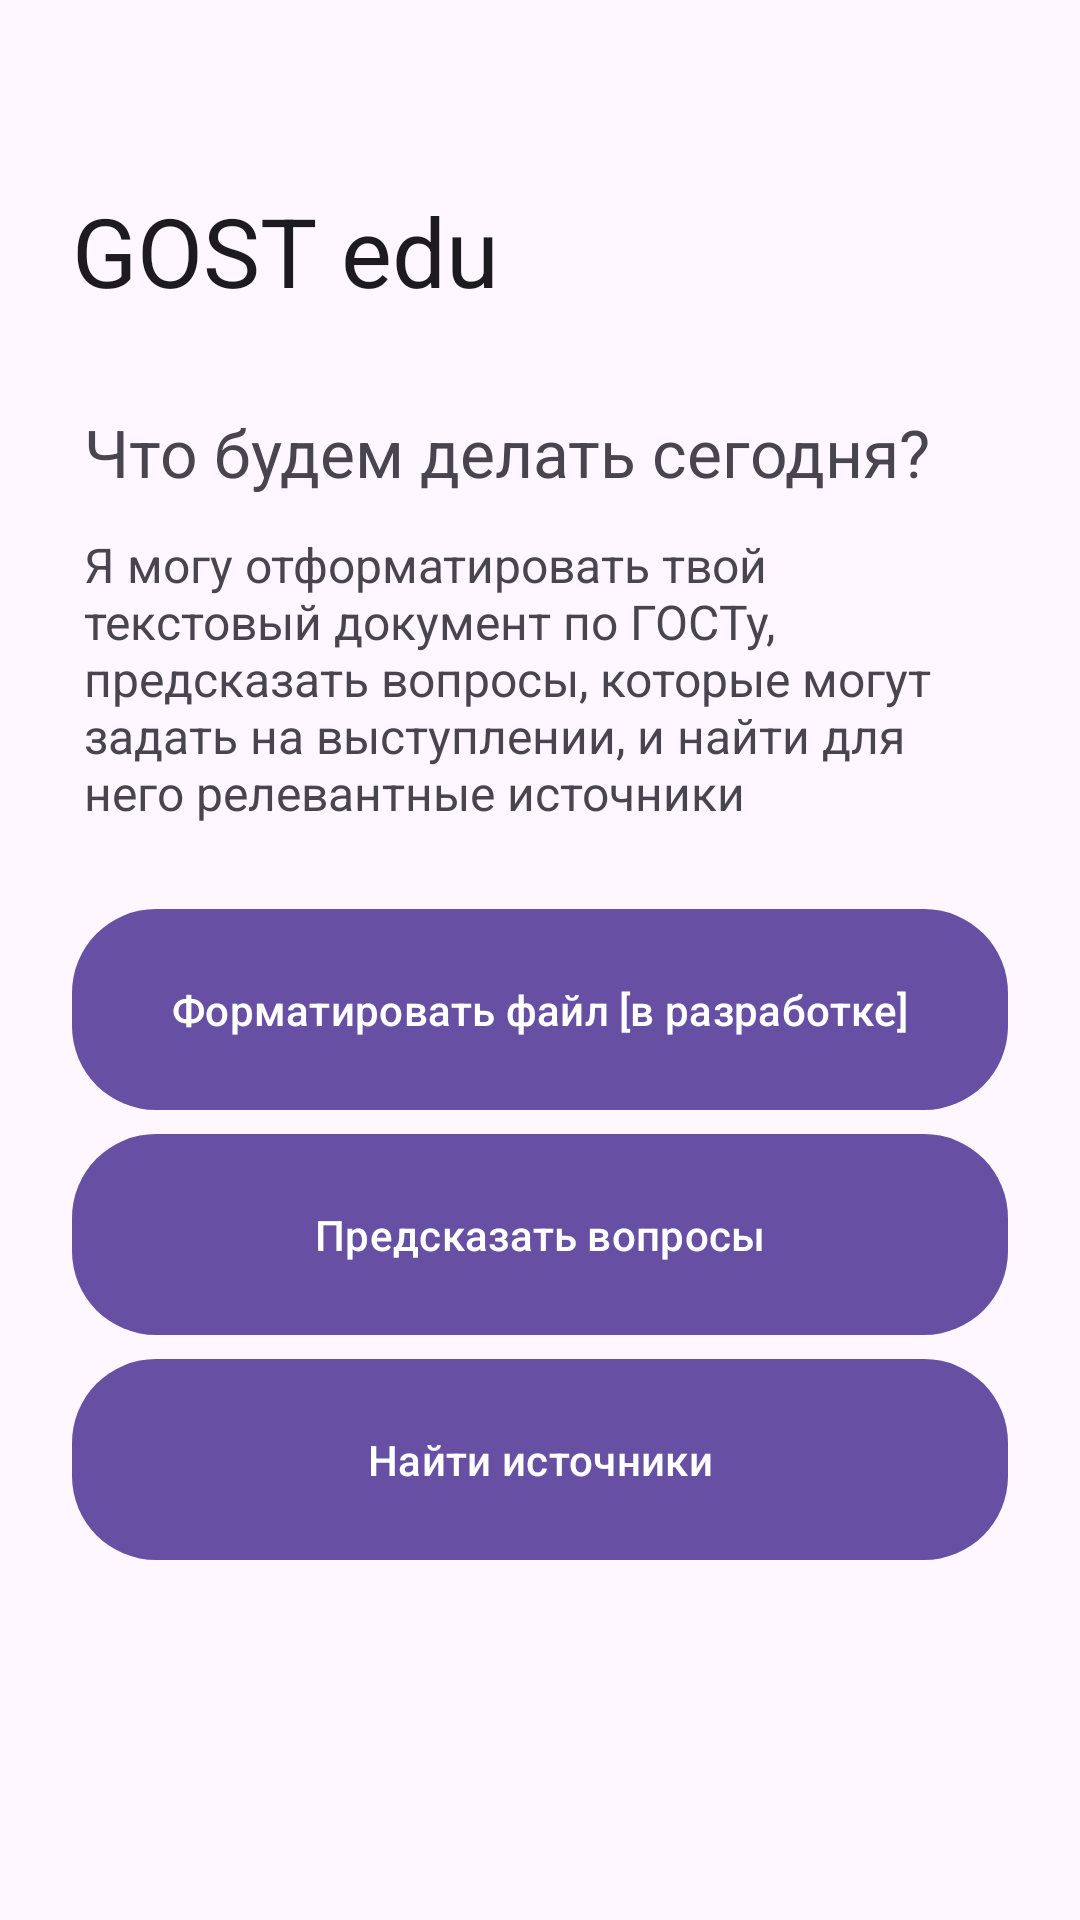

Produce the Android XML layout that renders to this screen, including the resource entries it uses.
<!-- AndroidManifest.xml: application theme Theme.IoISolution -->
<!-- res/layout/fragment_dashboard.xml -->
<?xml version="1.0" encoding="utf-8"?>
<androidx.coordinatorlayout.widget.CoordinatorLayout xmlns:android="http://schemas.android.com/apk/res/android"
    xmlns:app="http://schemas.android.com/apk/res-auto"
    xmlns:tools="http://schemas.android.com/tools"
    android:layout_width="match_parent"
    android:layout_height="match_parent"
    tools:context=".ui.DashboardFragment">

    <com.google.android.material.appbar.AppBarLayout
        android:id="@+id/app_bar_layout"
        android:layout_width="match_parent"
        android:layout_height="wrap_content"
        app:liftOnScroll="false">

        <com.google.android.material.appbar.CollapsingToolbarLayout
            android:id="@+id/collapsing_toolbar"
            style="?attr/collapsingToolbarLayoutMediumStyle"
            android:layout_width="match_parent"
            android:layout_height="?attr/collapsingToolbarLayoutMediumSize"
            app:collapsedTitleTextAppearance="?textAppearanceTitleLarge"
            app:collapsedTitleTextColor="?attr/colorOnSurface"
            app:contentScrim="@android:color/transparent"
            app:expandedTitleMarginStart="24dp"
            app:expandedTitleTextAppearance="?textAppearanceHeadlineLarge"
            app:expandedTitleTextColor="?attr/colorOnSurface"
            app:layout_scrollFlags="scroll|exitUntilCollapsed|snap"
            app:title="@string/app_name"
            app:titleCollapseMode="scale">

            <com.google.android.material.appbar.MaterialToolbar
                android:id="@+id/topAppBar"
                android:layout_width="match_parent"
                android:layout_height="?attr/actionBarSize"
                android:elevation="0dp"
                android:paddingStart="6dp"
                android:paddingEnd="8dp"
                app:layout_collapseMode="pin"
                app:navigationIcon="@null" />

        </com.google.android.material.appbar.CollapsingToolbarLayout>
    </com.google.android.material.appbar.AppBarLayout>

    <androidx.core.widget.NestedScrollView
        android:id="@+id/nested_scrollview"
        android:layout_width="match_parent"
        android:layout_height="match_parent"
        android:fillViewport="true"
        app:layout_behavior="@string/appbar_scrolling_view_behavior">

        <LinearLayout
            android:layout_width="match_parent"
            android:layout_height="match_parent"
            android:layout_marginHorizontal="24dp"
            android:orientation="vertical">

            <TextView
                android:id="@+id/subtitle"
                android:layout_width="wrap_content"
                android:layout_height="wrap_content"
                android:layout_gravity="start"
                android:layout_marginHorizontal="4dp"
                android:fontFamily="sans-serif"
                android:paddingTop="24dp"
                android:text="@string/dashboard_subtitle"
                android:textAlignment="viewStart"
                android:textSize="22sp" />

            <TextView
                android:id="@+id/subtitle_2"
                android:layout_width="wrap_content"
                android:layout_height="wrap_content"
                android:layout_gravity="start"
                android:layout_marginHorizontal="4dp"
                android:fontFamily="sans-serif"
                android:paddingTop="12dp"
                android:paddingBottom="24dp"
                android:text="@string/dashboard_subtitle_2"
                android:textAlignment="viewStart"
                android:textSize="16sp" />

            <com.google.android.material.button.MaterialButton
                android:id="@+id/format_file_button"
                android:layout_width="match_parent"
                android:layout_height="wrap_content"
                android:paddingVertical="24dp"
                android:text="@string/dashboard_format_file_button"
                app:shapeAppearance="@style/ShapeAppearance.Material3.Corner.ExtraLarge" />

            <com.google.android.material.button.MaterialButton
                android:id="@+id/questions_button"
                android:layout_width="match_parent"
                android:layout_height="wrap_content"
                android:paddingVertical="24dp"
                android:text="@string/dashboard_questions_button"
                app:shapeAppearance="@style/ShapeAppearance.Material3.Corner.ExtraLarge" />

            <com.google.android.material.button.MaterialButton
                android:id="@+id/find_references_button"
                android:layout_width="match_parent"
                android:layout_height="wrap_content"
                android:paddingVertical="24dp"
                android:text="@string/dashboard_find_references_button"
                app:shapeAppearance="@style/ShapeAppearance.Material3.Corner.ExtraLarge" />

        </LinearLayout>

    </androidx.core.widget.NestedScrollView>

</androidx.coordinatorlayout.widget.CoordinatorLayout>
<!-- resources referenced by this layout -->
<resources>
  <string name="app_name">GOST edu</string>
  <string name="dashboard_find_references_button">Найти источники</string>
  <string name="dashboard_format_file_button">Форматировать файл [в разработке]</string>
  <string name="dashboard_questions_button">Предсказать вопросы</string>
  <string name="dashboard_subtitle">Что будем делать сегодня?</string>
  <string name="dashboard_subtitle_2">Я могу отформатировать твой текстовый документ по ГОСТу, предсказать вопросы, которые могут задать на выступлении, и найти для него релевантные источники</string>
  <style name="Theme.IoISolution" parent="Base.Theme.IoISolution" />
  <style name="Base.Theme.IoISolution" parent="Theme.Material3.DayNight.NoActionBar">
          
          
      </style>
</resources>
